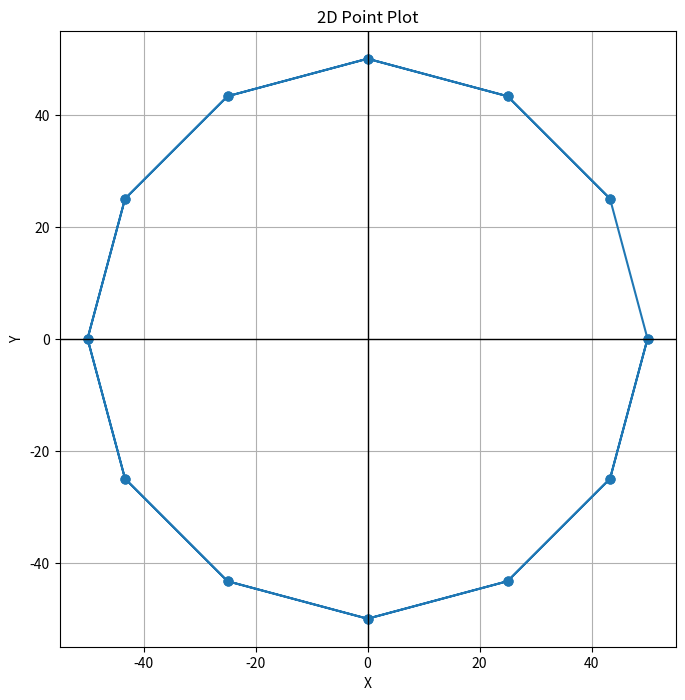

The script that saved this image:
import sys
import math
import matplotlib.pyplot as plt




def main():

    photo_dir =  "Test1/images/"
    delta_angle = 30
    distance_to_target = 50 #cm
    angle = 0
    x,y = 0,0

    index = 0
    coords = []

    # Starte eine Schleife, die läuft, bis wir sie stoppen
    should_quit = False
    while not should_quit:
        # Gehe alle Tasten durch, die der Benutzer gedrückt hat
        #
        index += 1
        angle += delta_angle
        if angle > 720 :
            break



        x  = math.cos(math.radians(angle)) * distance_to_target
        y  = math.sin(math.radians(angle)) * distance_to_target
        coords.append((x,y))

        print("Going to:",int(x),int(y))

    draw_points(coords)
                                                                                  
    # beende das Python-Programm
    sys.exit()


def draw_points(coords):
    """Draw a list of 2D points (x, y) on a Cartesian plane."""
    if not coords:
        print("No coordinates to plot.")
        return

    # Split list of tuples into two lists: xs and ys
    xs = [p[0] for p in coords]
    ys = [p[1] for p in coords]

    plt.figure(figsize=(8, 8))
    plt.scatter(xs, ys, s=40)        # draw points
    plt.plot(xs, ys, linestyle='-')  # connect them if desired

    plt.axhline(0, color='black', linewidth=1)  # x-axis
    plt.axvline(0, color='black', linewidth=1)  # y-axis

    plt.title("2D Point Plot")
    plt.xlabel("X")
    plt.ylabel("Y")
    plt.grid(True)
    plt.gca().set_aspect('equal', adjustable='box')  # equal scaling
    plt.show()


if __name__ == "__main__":
    main()

